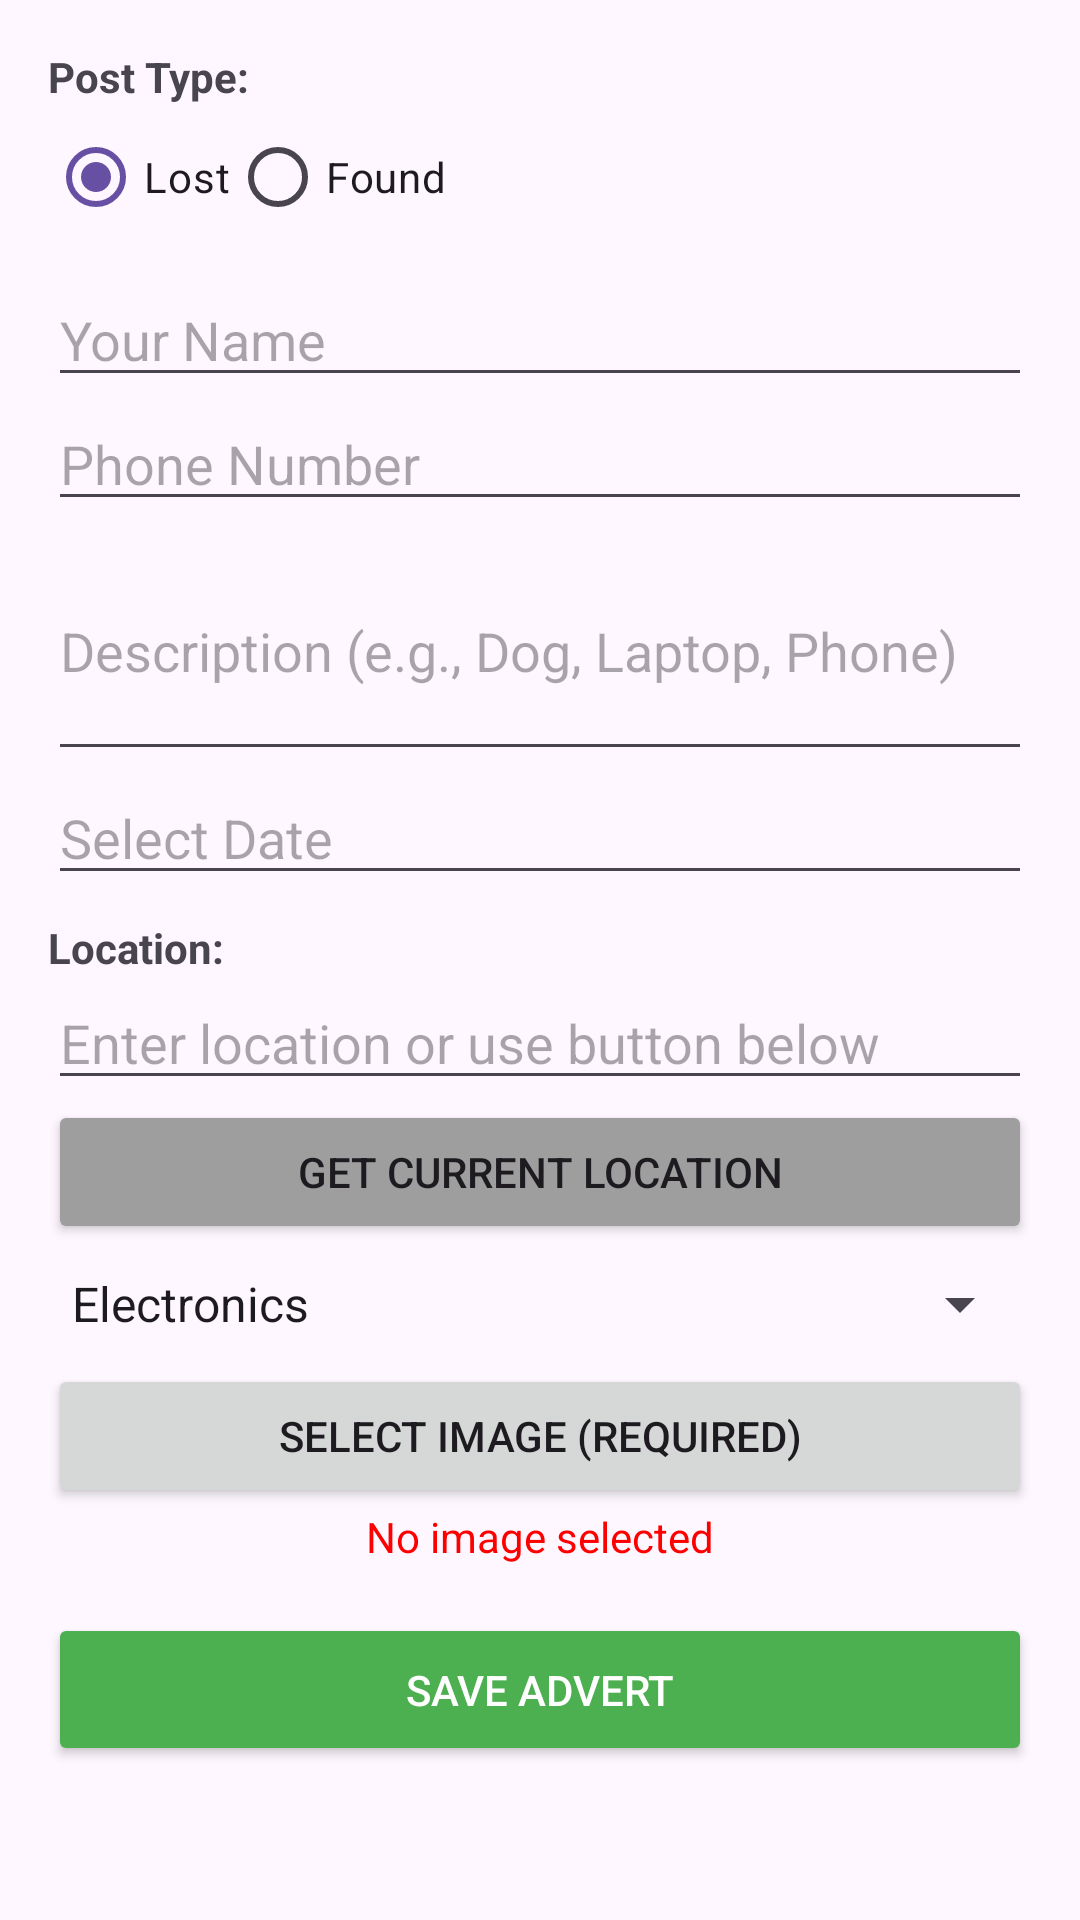

The Android layout XML behind this screen, and the referenced resources:
<!-- AndroidManifest.xml: application theme Theme._71LostAndFoundApp -->
<!-- res/layout/activity_create_advert.xml -->
<?xml version="1.0" encoding="utf-8"?>
<ScrollView xmlns:android="http://schemas.android.com/apk/res/android"
    android:layout_width="match_parent"
    android:layout_height="match_parent"
    android:padding="16dp">

    <LinearLayout
        android:layout_width="match_parent"
        android:layout_height="wrap_content"
        android:orientation="vertical">

        <TextView
            android:layout_width="wrap_content"
            android:layout_height="wrap_content"
            android:text="Post Type:"
            android:textStyle="bold"/>
        <RadioGroup
            android:id="@+id/radioGroupType"
            android:layout_width="match_parent"
            android:layout_height="wrap_content"
            android:orientation="horizontal"
            android:layout_marginBottom="8dp">
            <RadioButton
                android:id="@+id/radioLost"
                android:layout_width="wrap_content"
                android:layout_height="wrap_content"
                android:text="Lost"
                android:checked="true"/>
            <RadioButton
                android:id="@+id/radioFound"
                android:layout_width="wrap_content"
                android:layout_height="wrap_content"
                android:text="Found"/>
        </RadioGroup>
        <EditText
            android:id="@+id/editName"
            android:layout_width="match_parent"
            android:layout_height="wrap_content"
            android:hint="Your Name"
            android:inputType="textPersonName" />
        <EditText
            android:id="@+id/editPhone"
            android:layout_width="match_parent"
            android:layout_height="wrap_content"
            android:hint="Phone Number"
            android:inputType="phone" />
        <EditText
            android:id="@+id/editDescription"
            android:layout_width="match_parent"
            android:layout_height="wrap_content"
            android:hint="Description (e.g., Dog, Laptop, Phone)"
            android:inputType="textMultiLine"
            android:lines="3" />
        <EditText
            android:id="@+id/editDate"
            android:layout_width="match_parent"
            android:layout_height="wrap_content"
            android:hint="Select Date"
            android:focusable="false"
            android:clickable="true"
            android:inputType="none" />

        <TextView
            android:layout_width="wrap_content"
            android:layout_height="wrap_content"
            android:text="Location:"
            android:textStyle="bold"
            android:layout_marginTop="8dp"/>

        <EditText
            android:id="@+id/editLocation"
            android:layout_width="match_parent"
            android:layout_height="wrap_content"
            android:hint="Enter location or use button below"
            android:inputType="textPostalAddress" />

        <Button
            android:id="@+id/btnCurrentLocation"
            android:layout_width="match_parent"
            android:layout_height="wrap_content"
            android:text="Get Current Location"
            android:backgroundTint="#9E9E9E"
            android:layout_marginBottom="8dp"/>

        <Spinner
            android:id="@+id/spinnerCategory"
            android:layout_width="match_parent"
            android:layout_height="wrap_content"
            android:entries="@array/category_array_create"
            android:layout_marginBottom="8dp"/>
        <Button
            android:id="@+id/btnUploadImage"
            android:layout_width="match_parent"
            android:layout_height="wrap_content"
            android:text="Select Image (Required)" />
        <TextView
            android:id="@+id/txtImageStatus"
            android:layout_width="match_parent"
            android:layout_height="wrap_content"
            android:text="No image selected"
            android:textColor="#FF0000"
            android:layout_marginBottom="16dp"
            android:gravity="center"/>
        <Button
            android:id="@+id/btnSave"
            android:layout_width="match_parent"
            android:layout_height="wrap_content"
            android:text="Save Advert"
            android:backgroundTint="#4CAF50"
            android:textColor="@android:color/white"
            android:padding="16dp"/>
    </LinearLayout>
</ScrollView>
<!-- resources referenced by this layout -->
<resources>
  <string-array name="category_array_create">
          <item>Electronics</item>
          <item>Pets</item>
          <item>Wallets</item>
          <item>Keys</item>
          <item>Other</item>
      </string-array>
  <style name="Theme._71LostAndFoundApp" parent="Base.Theme._71LostAndFoundApp" />
  <style name="Base.Theme._71LostAndFoundApp" parent="Theme.Material3.DayNight.NoActionBar">
          
          
      </style>
</resources>
